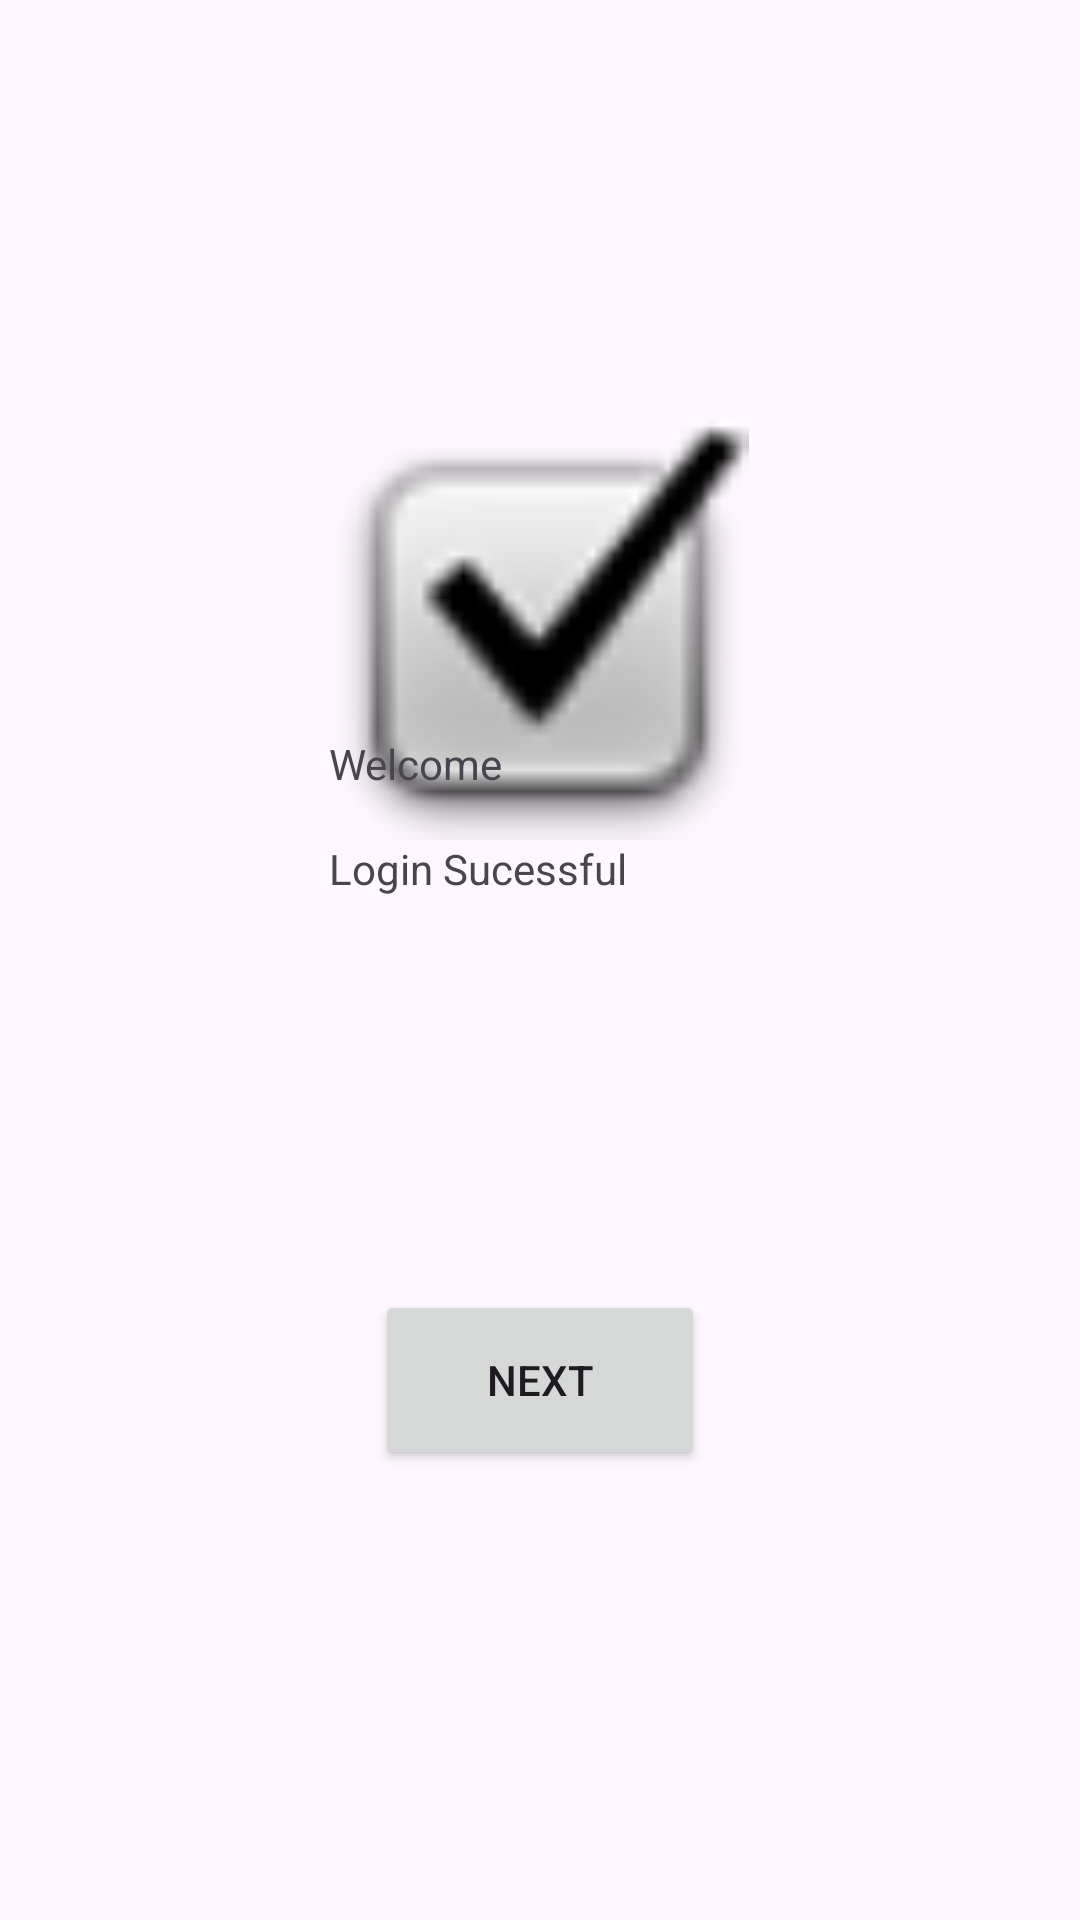

This screen was rendered from an Android layout file. Write that file and the resources it references.
<!-- AndroidManifest.xml: application theme Theme.Tutorial3Android -->
<!-- res/layout/activity_login_success.xml -->
<?xml version="1.0" encoding="utf-8"?>
<androidx.constraintlayout.widget.ConstraintLayout xmlns:android="http://schemas.android.com/apk/res/android"
    xmlns:app="http://schemas.android.com/apk/res-auto"
    xmlns:tools="http://schemas.android.com/tools"
    android:layout_width="match_parent"
    android:layout_height="match_parent"
    tools:context=".login_success">

    <Button
        android:id="@+id/login_success_main"
        android:layout_width="110dp"
        android:layout_height="60dp"
        android:layout_marginBottom="150dp"
        android:onClick="Next"
        android:text="Next"
        app:layout_constraintBottom_toBottomOf="parent"
        app:layout_constraintEnd_toEndOf="parent"
        app:layout_constraintStart_toStartOf="parent" />

    <ImageView
        android:id="@+id/imageView2"
        android:layout_width="140dp"
        android:layout_height="140dp"
        android:layout_marginStart="135dp"
        android:layout_marginTop="140dp"
        android:layout_marginEnd="136dp"
        app:layout_constraintEnd_toEndOf="parent"
        app:layout_constraintStart_toStartOf="parent"
        app:layout_constraintTop_toTopOf="parent"
        app:srcCompat="@android:drawable/checkbox_on_background" />

    <TextView
        android:id="@+id/textView"
        android:layout_width="140dp"
        android:layout_height="55dp"
        android:layout_marginStart="135dp"
        android:layout_marginTop="280dp"
        android:layout_marginEnd="136dp"
        android:text="Login Sucessful"
        app:layout_constraintEnd_toEndOf="parent"
        app:layout_constraintStart_toStartOf="parent"
        app:layout_constraintTop_toTopOf="parent" />

    <TextView
        android:id="@+id/textView2"
        android:layout_width="140dp"
        android:layout_height="55dp"
        android:layout_marginStart="135dp"
        android:layout_marginEnd="136dp"
        android:layout_marginBottom="340dp"
        android:text="Welcome"
        app:layout_constraintBottom_toBottomOf="parent"
        app:layout_constraintEnd_toEndOf="parent"
        app:layout_constraintStart_toStartOf="parent" />


</androidx.constraintlayout.widget.ConstraintLayout>
<!-- resources referenced by this layout -->
<resources>
  <style name="Theme.Tutorial3Android" parent="Base.Theme.Tutorial3Android" />
  <style name="Base.Theme.Tutorial3Android" parent="Theme.Material3.DayNight.NoActionBar">
          
          
      </style>
</resources>
